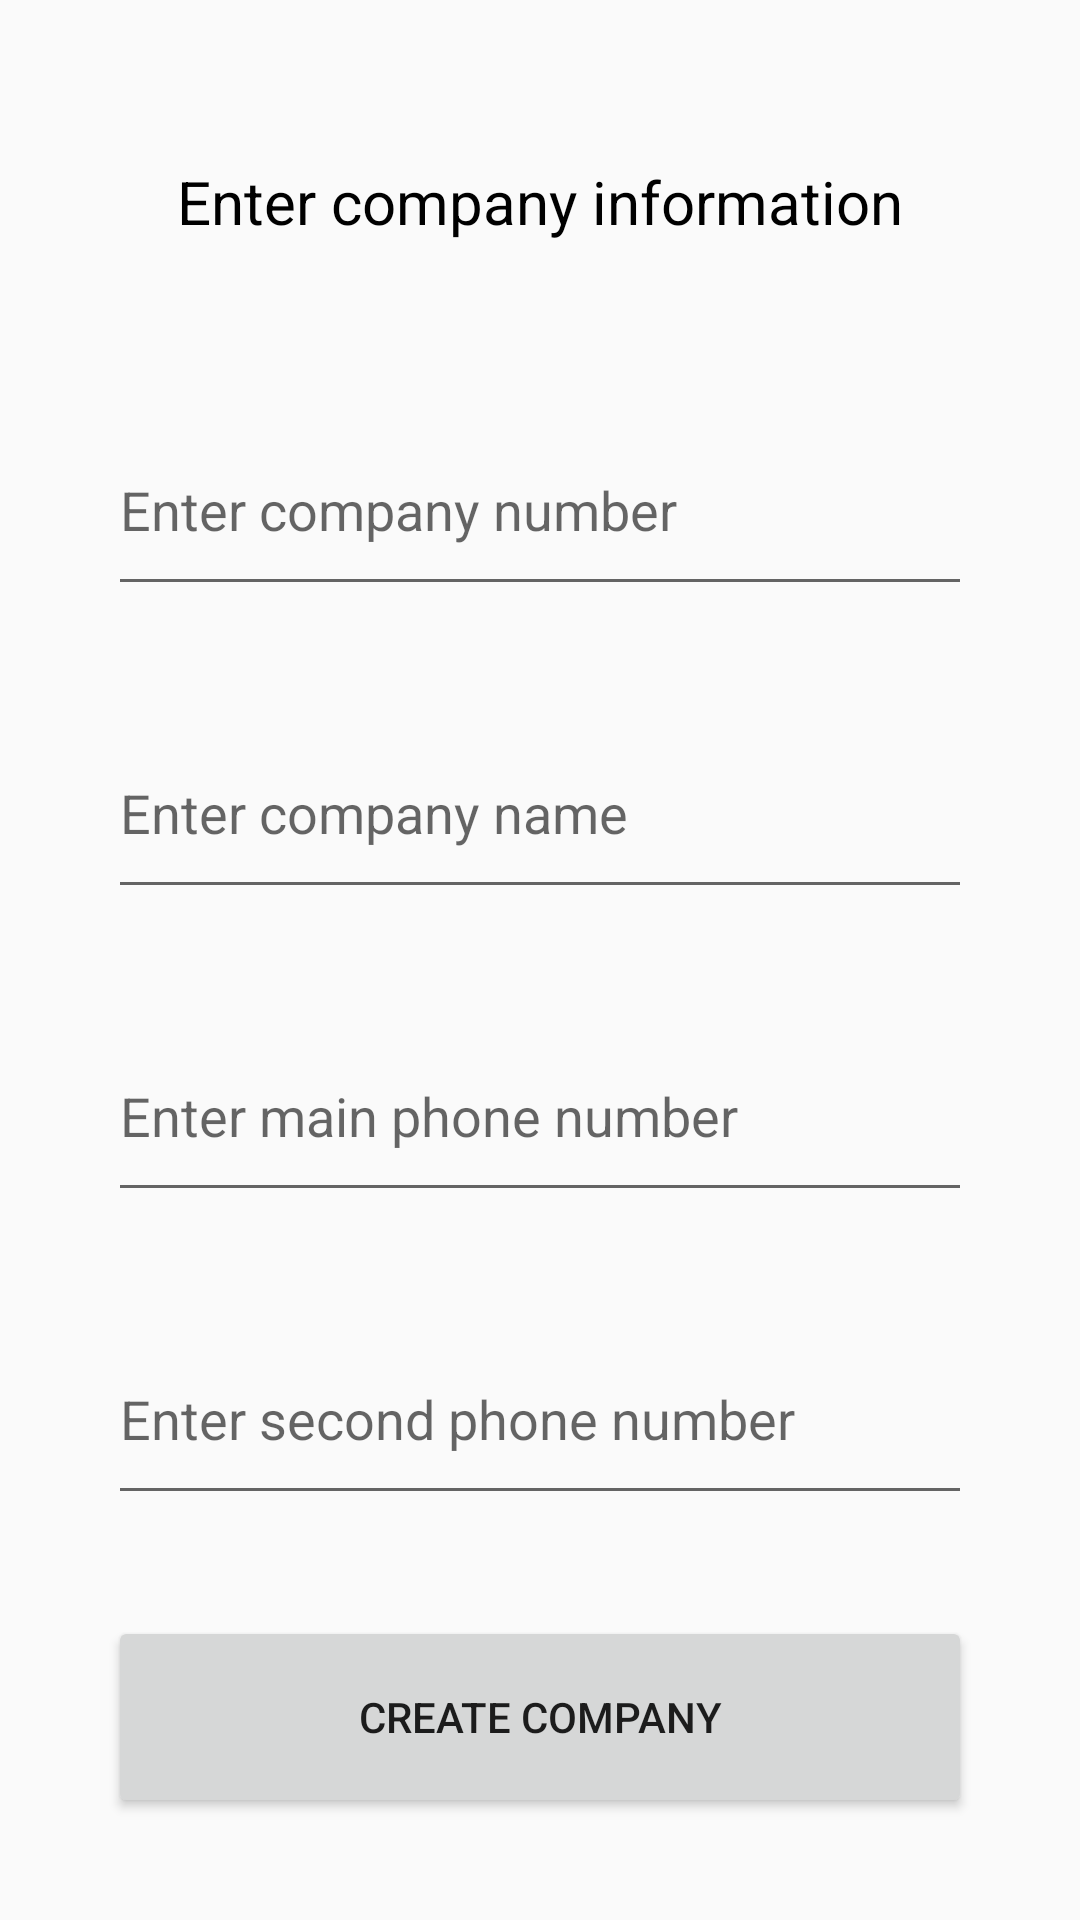

Android layout source for this screen:
<!-- AndroidManifest.xml: application theme Theme.AppCompat.DayNight.DarkActionBar -->
<!-- res/layout/activity_company.xml -->
<?xml version="1.0" encoding="utf-8"?>
<LinearLayout xmlns:android="http://schemas.android.com/apk/res/android"
    xmlns:app="http://schemas.android.com/apk/res-auto"
    xmlns:tools="http://schemas.android.com/tools"
    android:id="@+id/main"
    android:layout_width="match_parent"
    android:layout_height="match_parent"
    tools:context=".EmployeeActivity">

    <Space
        android:layout_width="0dp"
        android:layout_height="match_parent"
        android:layout_weight="10" />

    <LinearLayout
        android:layout_width="0dp"
        android:layout_height="match_parent"
        android:layout_weight="80"
        android:orientation="vertical">

        <Space
            android:layout_width="match_parent"
            android:layout_height="0dp"
            android:layout_weight="5" />

        <TextView
            android:layout_width="match_parent"
            android:layout_height="0dp"
            android:layout_weight="10"
            android:gravity="center|center_horizontal|center_vertical"
            android:text="Enter company information"
            android:textColor="#000000"
            android:textSize="20sp" />

        <Space
            android:layout_width="match_parent"
            android:layout_height="0dp"
            android:layout_weight="5" />

        <EditText
            android:id="@+id/companyNumEt"
            android:layout_width="match_parent"
            android:layout_height="0dp"
            android:layout_weight="10"
            android:ems="10"
            android:hint="Enter company number"
            android:inputType="number" />

        <Space
            android:layout_width="match_parent"
            android:layout_height="0dp"
            android:layout_weight="5" />

        <EditText
            android:id="@+id/companyNameEt"
            android:layout_width="match_parent"
            android:layout_height="0dp"
            android:layout_weight="10"
            android:ems="10"
            android:hint="Enter company name"
            android:inputType="text" />

        <Space
            android:layout_width="match_parent"
            android:layout_height="0dp"
            android:layout_weight="5" />

        <EditText
            android:id="@+id/mainPhoneEt"
            android:layout_width="match_parent"
            android:layout_height="0dp"
            android:layout_weight="10"
            android:ems="10"
            android:hint="Enter main phone number"
            android:inputType="number" />

        <Space
            android:layout_width="match_parent"
            android:layout_height="0dp"
            android:layout_weight="5" />

        <EditText
            android:id="@+id/secPhoneEt"
            android:layout_width="match_parent"
            android:layout_height="0dp"
            android:layout_weight="10"
            android:ems="10"
            android:hint="Enter second phone number"
            android:inputType="number" />

        <Space
            android:layout_width="match_parent"
            android:layout_height="0dp"
            android:layout_weight="5" />

        <Button
            android:layout_width="match_parent"
            android:layout_height="0dp"
            android:layout_weight="10"
            android:onClick="createCompanyBtn"
            android:text="Create company" />

        <Space
            android:layout_width="match_parent"
            android:layout_height="0dp"
            android:layout_weight="5" />
    </LinearLayout>

    <Space
        android:layout_width="0dp"
        android:layout_height="match_parent"
        android:layout_weight="10" />
</LinearLayout>
<!-- resources referenced by this layout -->
<resources>

</resources>
